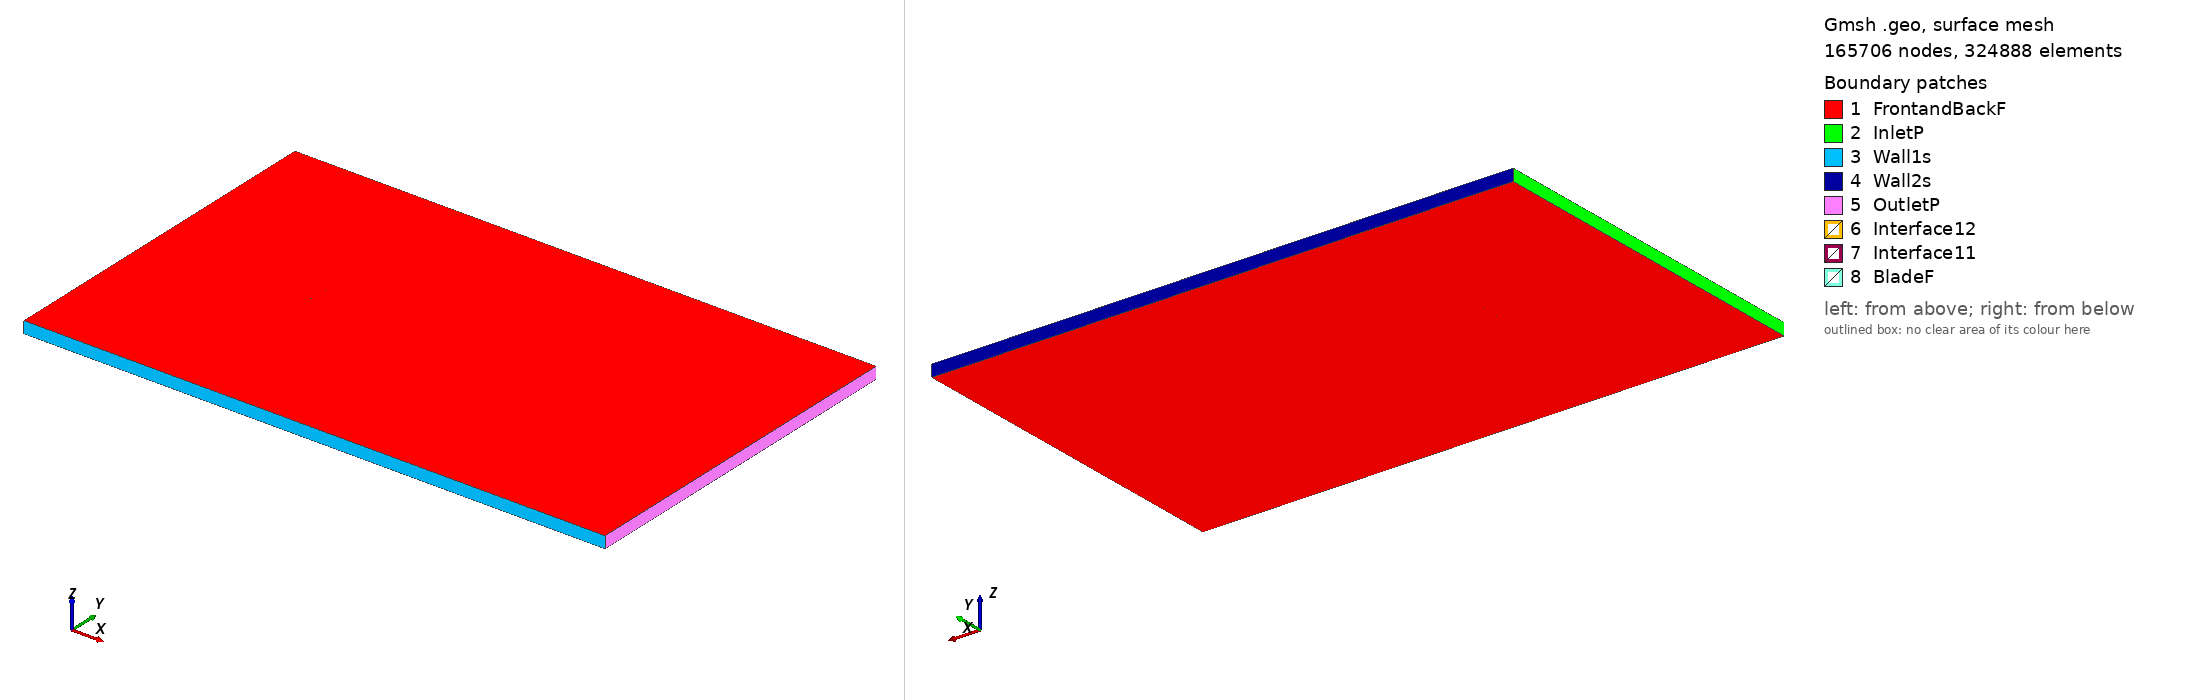

Gmsh geometry script, surface-meshed: 165706 nodes, 324888 surface elements. Boundary patches (legend numbers): 1 FrontandBackF, 2 InletP, 3 Wall1s, 4 Wall2s, 5 OutletP, 6 Interface12, 7 Interface11, 8 BladeF. Left view from above one corner, right view from below the opposite corner. Legend entries are the model's physical surfaces. The drawing asked Gmsh for element sizes between 1% and 20% of the model's largest extent; the script's own settings can give other sizes.

=== goe310_tsr_-3.9384_aoa_-3.0902.geo (drawn) ===
SetFactory("OpenCASCADE");

Point(1) = {0.074831, 0.742450, 0, 1.0};
Point(2) = {0.071952, 0.742896, 0, 1.0};
Point(3) = {0.064118, 0.744035, 0, 1.0};
Point(4) = {0.048453, 0.746221, 0, 1.0};
Point(5) = {0.032825, 0.747849, 0, 1.0};
Point(6) = {0.017225, 0.749045, 0, 1.0};
Point(7) = {0.001650, 0.749855, 0, 1.0};
Point(8) = {-0.013882, 0.750000, 0, 1.0};
Point(9) = {-0.029341, 0.749001, 0, 1.0};
Point(10) = {-0.044718, 0.746765, 0, 1.0};
Point(11) = {-0.052374, 0.745122, 0, 1.0};
Point(12) = {-0.059991, 0.742906, 0, 1.0};
Point(13) = {-0.063772, 0.741359, 0, 1.0};
Point(14) = {-0.067523, 0.739332, 0, 1.0};
Point(15) = {-0.071284, 0.737473, 0, 1.0};
Point(16) = {-0.073134, 0.736081, 0, 1.0};
Point(17) = {-0.074891, 0.733251, 0, 1.0};
Point(18) = {-0.072863, 0.731891, 0, 1.0};
Point(19) = {-0.070916, 0.731786, 0, 1.0};
Point(20) = {-0.067018, 0.731540, 0, 1.0};
Point(21) = {-0.063138, 0.731543, 0, 1.0};
Point(22) = {-0.059278, 0.731838, 0, 1.0};
Point(23) = {-0.051582, 0.732863, 0, 1.0};
Point(24) = {-0.043910, 0.734260, 0, 1.0};
Point(25) = {-0.028528, 0.736418, 0, 1.0};
Point(26) = {-0.013111, 0.738066, 0, 1.0};
Point(27) = {0.002379, 0.738571, 0, 1.0};
Point(28) = {0.017911, 0.738426, 0, 1.0};
Point(29) = {0.033422, 0.738605, 0, 1.0};
Point(30) = {0.048917, 0.739032, 0, 1.0};
Point(31) = {0.064381, 0.739954, 0, 1.0};
Point(32) = {0.072100, 0.740608, 0, 1.0};
Point(33) = {0.074914, 0.740911, 0, 1.0};
Point(34) = {-0.074831, -0.742450, 0, 1.0};
Point(35) = {-0.071952, -0.742896, 0, 1.0};
Point(36) = {-0.064118, -0.744035, 0, 1.0};
Point(37) = {-0.048453, -0.746221, 0, 1.0};
Point(38) = {-0.032825, -0.747849, 0, 1.0};
Point(39) = {-0.017225, -0.749045, 0, 1.0};
Point(40) = {-0.001650, -0.749855, 0, 1.0};
Point(41) = {0.013882, -0.750000, 0, 1.0};
Point(42) = {0.029341, -0.749001, 0, 1.0};
Point(43) = {0.044718, -0.746765, 0, 1.0};
Point(44) = {0.052374, -0.745122, 0, 1.0};
Point(45) = {0.059991, -0.742906, 0, 1.0};
Point(46) = {0.063772, -0.741359, 0, 1.0};
Point(47) = {0.067523, -0.739332, 0, 1.0};
Point(48) = {0.071284, -0.737473, 0, 1.0};
Point(49) = {0.073134, -0.736081, 0, 1.0};
Point(50) = {0.074891, -0.733251, 0, 1.0};
Point(51) = {0.072863, -0.731891, 0, 1.0};
Point(52) = {0.070916, -0.731786, 0, 1.0};
Point(53) = {0.067018, -0.731540, 0, 1.0};
Point(54) = {0.063138, -0.731543, 0, 1.0};
Point(55) = {0.059278, -0.731838, 0, 1.0};
Point(56) = {0.051582, -0.732863, 0, 1.0};
Point(57) = {0.043910, -0.734260, 0, 1.0};
Point(58) = {0.028528, -0.736418, 0, 1.0};
Point(59) = {0.013111, -0.738066, 0, 1.0};
Point(60) = {-0.002379, -0.738571, 0, 1.0};
Point(61) = {-0.017911, -0.738426, 0, 1.0};
Point(62) = {-0.033422, -0.738605, 0, 1.0};
Point(63) = {-0.048917, -0.739032, 0, 1.0};
Point(64) = {-0.064381, -0.739954, 0, 1.0};
Point(65) = {-0.072100, -0.740608, 0, 1.0};
Point(66) = {-0.074914, -0.740911, 0, 1.0};

// Lines: first blade (splines 1-4)
Spline(1) = {1:33};
Spline(2) = {33,1};

// Lines: second blade (splines 5-8)
Spline(3) = {34:66};
Spline(4) = {66,34};

// Outer domain (points 20001-4 and lines)
Point(67) = {-13.50000000, -15.00000000, 0, 1.0};
Point(68) = {-13.50000000, 15.00000000, 0, 1.0};
Point(69) = {36.00000000, 15.00000000, 0, 1.0};
Point(70) = {36.00000000, -15.00000000, 0, 1.0};
Line(11) = {67, 68};
Line(12) = {68, 69};
Line(13) = {69, 70};
Line(14) = {67, 70};

// Interface (between moving and stationary domain) (circles)
Circle(9) = {0, 0, 0, 0.80000000, 0, 2*Pi};
Circle(10) = {0, 0, 0, 0.80000000, 0, 2*Pi};

// Loops collect Lines/Splines/etc (blade1, blade2, domain, first circle)
Line Loop(1) = {1:2};
Line Loop(2) = {3:4};
Line Loop(3) = {11,12,13,-14};
Line Loop(4) = {9};

// BooleanDifference cuts out the circle/interface from the domain
Plane Surface(1) = {3};
Plane Surface(2) = {4};
BooleanDifference{ Surface{1}; Delete;}{ Surface{2}; Delete;}

// This one cuts out the blades from the inner circle/interface
Line Loop(6) = {10};
Plane Surface(5) = {6};
Plane Surface(6) = {1};
Plane Surface(7) = {2};
BooleanDifference{ Surface{5}; Delete;}{ Surface{6,7}; Delete;}

// extrude to 3rd dimension
Extrude {0, 0, 1} {Surface{1}; Surface{5}; Layers{1}; Recombine;}

// Physical Surfaces are the named boundaries (patches)
Physical Surface("Interface11") = {12};
Physical Surface("Interface12") = {10};

// sides of domain
Physical Surface("InletP") = {6};
Physical Surface("OutletP") = {9};

// top and bottom of domain
Physical Surface("Wall1s") = {7};
Physical Surface("Wall2s") = {8};

// Check FrontandBackF by ensuring there is nothing in the 3rd dimension
Physical Surface("FrontandBackF") = {1,11,5,17};
Physical Surface("BladeF") = {13:16};
Physical Volume("Turbine") = {2};
Physical Volume("Farfield") = {1};

// settings for airfoil boundary layer
Field[1] = BoundaryLayer;
Field[1].EdgesList = {1:4};
Field[1].hwall_n = 1e-3;
Field[1].thickness = 1.5e-2;
Field[1].ratio = 1.05;
Field[1].Quads = 1;
BoundaryLayer Field = 1;

// control points for mesh (blade and interface)
// floor((arc length / 1.5mm)/ 2) -> Transfinite Line
Transfinite Line {1,3} = 101 Using Progression 1;
Transfinite Line {2,4} = 2 Using Progression 1;
Transfinite Line {9, 15} = 800 Using Progression 1;

// For more information on gmsh syntax, visit http://gmsh.info/doc/texinfo/gmsh.html
